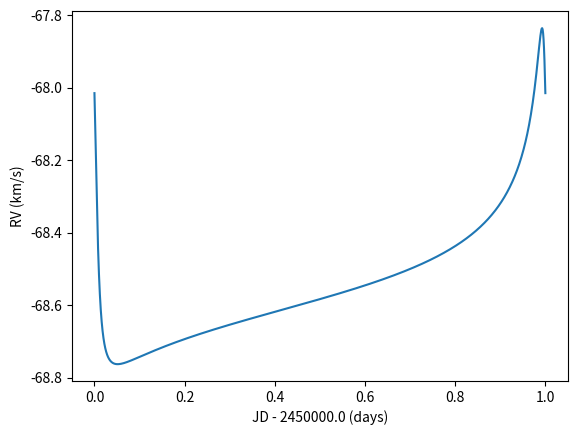

Python code for this plot:
#!/usr/bin/env python
# -*- coding: utf-8 -*-
from __future__ import (absolute_import, division, print_function,
                        unicode_literals)

import numpy as np
import scipy.optimize as sp

"""
This module computes the radial velocities of a massive object being orbited by
a secondary massive object, and is based on the formalism from Murray & Correia
(2011), available freely at http://arxiv.org/abs/1009.1738. The equation numbers
are from this article, unless otherwise noted.
"""


class BinarySystem(object):
    """
    A class that computes the radial velocities given the orbital parameters of
    the binary system.

    Parameters
    ----------
    log_k : scalar
        Natural logarithm of the radial velocity semi-amplitude K [km/s]

    log_period : scalar
        Natural logarithm of the orbital period [days]

    t0 : scalar
        Time of pariastron passage [JD - 2.45E6 days]

    w : scalar or ``None``, optional
        Argument of periapse [degrees]. If ``None``, both ``sqe_cosw`` and
        ``sqe_sinw`` will be required. Default is ``None``.

    log_e : scalar or ``None``, optional
        Natural logarithm of the eccentricity. If ``None``, both ``sqe_cosw``
        and ``sqe_sinw`` will be required. Default is ``None``.

    sqe_cosw : scalar or ``None``, optional
        The square root of the eccentricity multiplied by the cosine of the
        argument of periapse. If ``None``, both ``w`` and ``log_e`` will be
        required. Default is ``None``.

    sqe_sinw : scalar or ``None``, optional
        The square root of the eccentricity multiplied by the sine of the
        argument of periapse. If ``None``, both ``w`` and ``log_e`` will be
        required. Default is ``None``.

    vz : scalar
        Proper motion of the barycenter [km/s]
    """
    def __init__(self, log_k, log_period, t0, w=None, log_e=None, sqe_cosw=None,
                 sqe_sinw=None, vz=0.0):

        if w is None or log_e is None:
            if sqe_cosw is None or sqe_sinw is None:
                raise ValueError('Either of these pairs have to be provided: '
                                 '(w, log_e) or (sqe_cosw, sqe_sinw)')
            else:
                self.e = sqe_sinw ** 2 + sqe_cosw ** 2
                self.w_rad = np.arctan2(sqe_sinw, sqe_cosw)
        else:
            self.e = 10 ** log_e
            self.w_rad = w * np.pi / 180.

        print(self.e)
        print(self.w_rad * 180 / np.pi)
        #self.w_rad = self.w * np.pi / 180.
        self.k = 10 ** log_k
        self.period = 10 ** log_period
        self.t0 = t0
        self.vz = vz

        if self.e > 0.999999:
            raise ValueError('Keplerian orbits are ellipses, therefore e <= 1')

    # Calculates Eq. 65
    def vr(self, f):
        """
        The radial velocities equation.

        Parameters
        ----------
        f : scalar or `numpy.ndarray`
            True anomaly [radians]

        Returns
        -------
        _rvs : scalar or array
            Radial velocities [km/s]
        """
        rvs = self.vz + self.k * (np.cos(self.w_rad + f) + self.e *
                                  np.cos(self.w_rad))
        return rvs

    # Calculates the Kepler equation (Eq. 41)
    def kep_eq(self, e_ano, m_ano):
        """
        The Kepler equation.

        Parameters
        ----------
        e_ano : scalar or array
            Eccentric anomaly [radians]

        m_ano : scalar or array
            Mean anomaly [radians]

        Returns
        -------
        kep: scalar or array
            Value of E-e*sin(E)-M
        """
        kep = e_ano - self.e * np.sin(e_ano) - m_ano
        return kep

    # Calculates the radial velocities for given orbital parameters
    def get_rvs(self, ts=np.linspace(0, 1, 1000), nt=1000, fold=False):
        """
        Computes the radial velocity given the orbital parameters.

        Parameters
        ----------
        ts : scalar or array
            Time [d]

        nt : int
            Number of points for one period. Default=1000.

        fold : bool, optional
            Switch to phase-fold the radial velocities. Default is False.

        Returns
        -------
        rvs : scalar or array
            Radial velocities [km/s]
        """
        # Calculating RVs for one period
        if fold is True:
            t = np.linspace(0, 1, nt)
            m_ano = 2 * np.pi * t
        else:
            t = np.linspace(self.t0, self.t0 + self.period, nt)   # Time (days)
            m_ano = 2 * np.pi / self.period * (t - self.t0)       # Mean anomaly
        e_ano = np.array([sp.newton(func=self.kep_eq, x0=mk, args=(mk,))
                          for mk in m_ano])                  # Eccentric anomaly
        # Computing the true anomaly
        f = 2 * np.arctan2(np.sqrt(1. + self.e) * np.sin(e_ano / 2),
                           np.sqrt(1. - self.e) * np.cos(e_ano / 2))
        # Why do we compute the true anomaly in this weird way? Because
        # arc-cosine is degenerate in the interval 0-360 degrees.

        rv = np.array([self.vr(fk) for fk in f])      # RVs (km/s)
        # Calculating RVs in the specified time interval
        if fold is True:
            rvs = np.interp(ts, t, rv, period=1)
        else:
            rvs = np.interp(ts, t, rv, period=self.period)
        return rvs


if __name__ == '__main__':
    import time
    import matplotlib.pyplot as plt

    print('---------------------------------------')
    print('Starting test of keppy.orbit\n')
    # t_sim = np.linspace(3600., 4200., 1000)  # The time window
    t_sim = np.linspace(0, 1, 1000)
    start_time = time.time()  # We use this to measure the computation time

    # First, we create an instance of the system HIP156846
    HIP156846 = BinarySystem(log_k=np.log10(0.464),
                             log_period=np.log10(359.51),
                             t0=3998.1,
                             #w=52.2,
                             #log_e=np.log10(0.847),
                             sqe_cosw=np.sqrt(0.847) * np.cos(np.radians(52.2)),
                             sqe_sinw=np.sqrt(0.847) * np.sin(np.radians(52.2)),
                             vz=-68.54)

    # The RVs are computed simply by running get_rvs()
    _rvs = HIP156846.get_rvs(nt=1000, ts=t_sim, fold=True)
    print('RV calculation took %.4f seconds' % (time.time() - start_time))

    # Plotting results
    plt.plot(t_sim, _rvs)
    plt.xlabel('JD - 2450000.0 (days)')
    plt.ylabel('RV (km/s)')
    plt.show()
